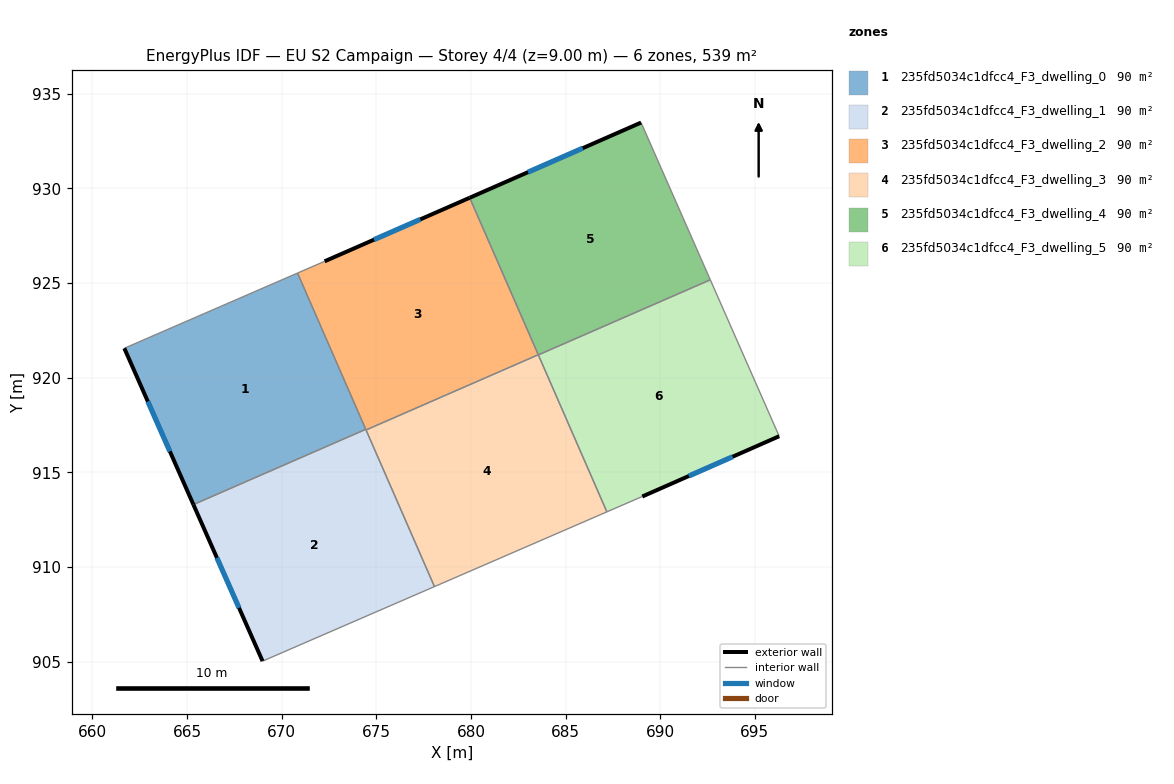
=== STOREY PLAN SPEC (per zone: floor XY polygon, exterior-wall plan segments, windows/doors) ===
zone 1: 235fd5034c1dfcc4_F3_dwelling_0  (89.8 m²)
  floor: (670.84, 925.53) (674.44, 917.27) (665.34, 913.29) (661.69, 921.55)
  exterior wall: (661.69, 921.55) – (665.34, 913.29)  [9.0 m]
    window: (662.93, 918.74) – (664.09, 916.10)  [2.8 m²]
  interior walls: 3
zone 2: 235fd5034c1dfcc4_F3_dwelling_1  (89.8 m²)
  floor: (674.44, 917.27) (678.07, 908.96) (668.99, 905.02) (665.34, 913.29)
  exterior wall: (665.34, 913.29) – (668.99, 905.02)  [9.0 m]
    window: (666.58, 910.48) – (667.75, 907.84)  [2.8 m²]
  interior walls: 4
zone 3: 235fd5034c1dfcc4_F3_dwelling_2  (89.8 m²)
  floor: (679.93, 929.50) (683.56, 921.21) (674.46, 917.24) (670.84, 925.53) (672.27, 926.15)
  exterior wall: (679.93, 929.50) – (672.27, 926.15)  [8.4 m]
    window: (677.33, 928.36) – (674.88, 927.29)  [2.6 m²]
  interior walls: 5
zone 4: 235fd5034c1dfcc4_F3_dwelling_3  (89.8 m²)
  floor: (683.56, 921.21) (687.18, 912.91) (678.07, 908.96) (674.46, 917.24)
  interior walls: 4
zone 5: 235fd5034c1dfcc4_F3_dwelling_4  (89.8 m²)
  floor: (688.99, 933.48) (692.65, 925.17) (683.56, 921.20) (679.93, 929.50)
  exterior wall: (688.99, 933.48) – (679.93, 929.50)  [9.9 m]
    window: (685.91, 932.12) – (683.01, 930.86)  [3.0 m²]
  interior walls: 3
zone 6: 235fd5034c1dfcc4_F3_dwelling_5  (89.8 m²)
  floor: (692.65, 925.17) (696.29, 916.91) (689.05, 913.72) (687.18, 912.91) (683.56, 921.20)
  exterior wall: (689.05, 913.72) – (696.29, 916.91)  [7.9 m]
    window: (691.51, 914.80) – (693.82, 915.82)  [2.4 m²]
  interior walls: 4

=== DERIVED (storey summary) ===
Building: EU S2 Campaign
Storey: 4 of 4  (floor level z = 9.00 m)
Storey gross floor area: 538.8 m²
Zones on this storey: 6
  - 235fd5034c1dfcc4_F3_dwelling_0: floor 89.8 m²; exterior wall 9.0 m (27.1 m²); 1 window(s) 2.8 m²; WWR 10.2%
  - 235fd5034c1dfcc4_F3_dwelling_1: floor 89.8 m²; exterior wall 9.0 m (27.1 m²); 1 window(s) 2.8 m²; WWR 10.2%
  - 235fd5034c1dfcc4_F3_dwelling_2: floor 89.8 m²; exterior wall 8.4 m (25.1 m²); 1 window(s) 2.6 m²; WWR 10.2%
  - 235fd5034c1dfcc4_F3_dwelling_3: floor 89.8 m²
  - 235fd5034c1dfcc4_F3_dwelling_4: floor 89.8 m²; exterior wall 9.9 m (29.7 m²); 1 window(s) 3.0 m²; WWR 10.2%
  - 235fd5034c1dfcc4_F3_dwelling_5: floor 89.8 m²; exterior wall 7.9 m (23.7 m²); 1 window(s) 2.4 m²; WWR 10.2%
Zone adjacency (shared interzone walls):
  - 235fd5034c1dfcc4_F3_dwelling_0 ↔ 235fd5034c1dfcc4_F3_dwelling_1
  - 235fd5034c1dfcc4_F3_dwelling_0 ↔ 235fd5034c1dfcc4_F3_dwelling_2
  - 235fd5034c1dfcc4_F3_dwelling_1 ↔ 235fd5034c1dfcc4_F3_dwelling_2
  - 235fd5034c1dfcc4_F3_dwelling_1 ↔ 235fd5034c1dfcc4_F3_dwelling_3
  - 235fd5034c1dfcc4_F3_dwelling_2 ↔ 235fd5034c1dfcc4_F3_dwelling_3
  - 235fd5034c1dfcc4_F3_dwelling_2 ↔ 235fd5034c1dfcc4_F3_dwelling_4
  - 235fd5034c1dfcc4_F3_dwelling_3 ↔ 235fd5034c1dfcc4_F3_dwelling_5
  - 235fd5034c1dfcc4_F3_dwelling_4 ↔ 235fd5034c1dfcc4_F3_dwelling_5